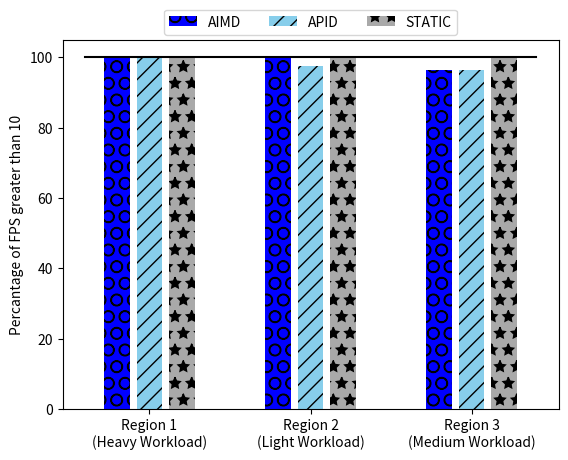
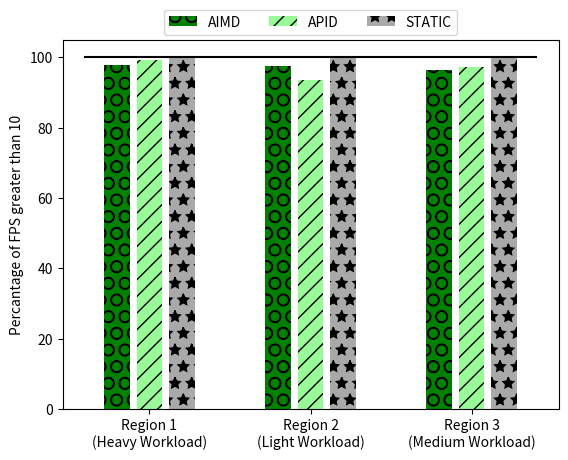
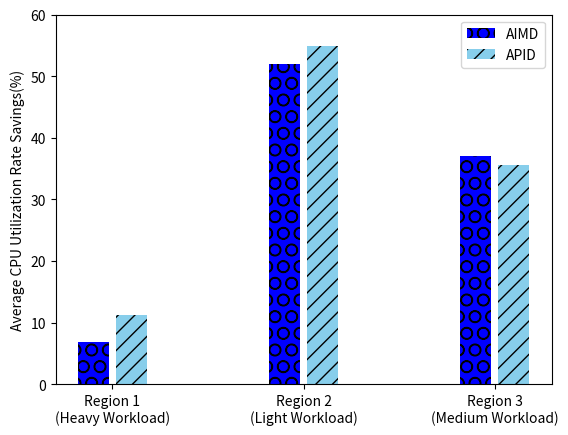
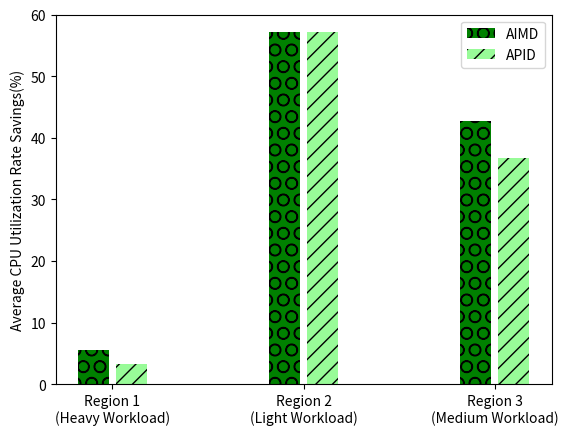

These charts were generated, in order, by the following Python code:
import numpy as np
import matplotlib.pyplot as plt



aimd_inrange_1 = [100.0, 100.0, 96.36]
aimd_inrange_2 = [97.81, 97.47, 96.33]
aimd_cpu_1 = [6.88, 51.92, 37.0]
aimd_cpu_2 = [5.58, 57.19, 42.74]


apid_inrange_1 = [100.0, 97.37, 96.49]
apid_inrange_2 = [99.3, 93.59, 97.32]
apid_cpu_1 = [11.3, 54.9, 35.5]
apid_cpu_2 = [3.33, 57.16, 36.75]


static_inrange_1 = [100.0, 100.0, 100.0]
static_inrange_2 = [100.0, 100.0, 100.0]
static_cpu_1 = [0.0, 0.0, 0.0]
static_cpu_2 = [0.0, 0.0, 0.0]



s='AIMD'
for i in aimd_cpu_1:
	s+=('& '+str(i)+'\\% ')
print(s+ ' \\\\ \\hline')
s='APID'
for i in apid_cpu_1:
	s+=('& '+str(i)+'\\% ')
print(s+ ' \\\\ \\hline')

print('')
s='AIMD'
for i in aimd_cpu_2:
	s+=('& '+str(i)+'\\% ')
print(s+ ' \\\\ \\hline')
s='APID'
for i in apid_cpu_2:
	s+=('& '+str(i)+'\\% ')
print(s+ ' \\\\ \\hline')

print('')
s='STATIC'
for i in static_inrange_1:
	s+=('& '+str(i)+'\\% ')
print(s+ ' \\\\ \\hline')
s='AIMD'
for i in aimd_inrange_1:
	s+=('& '+str(i)+'\\% ')
print(s+ ' \\\\ \\hline')
s='APID'
for i in apid_inrange_1:
	s+=('& '+str(i)+'\\% ')
print(s+ ' \\\\ \\hline')

print('')
s='STATIC'
for i in static_inrange_2:
	s+=('& '+str(i)+'\\% ')
print(s+ ' \\\\ \\hline')
s='AIMD'
for i in aimd_inrange_2:
	s+=('& '+str(i)+'\\% ')
print(s+ ' \\\\ \\hline')
s='APID'
for i in apid_inrange_2:
	s+=('& '+str(i)+'\\% ')
print(s+ ' \\\\ \\hline')





ind = np.arange(3)  # the x locations for the groups
width = 0.2  # the width of the bars
patterns = ("//", '+', "o", '\\', '*', 'o', 'O', '*')






fig, ax = plt.subplots()
rects1 = ax.bar(ind - width*1, aimd_inrange_1, width*.8,color='b', label='AIMD',hatch='O')
# rects2 = ax.bar(ind - width*0.5, aimd_range_inrange_1, width*.8,color='dodgerblue', label='AIMD_range',hatch='O')
rects3 = ax.bar(ind + width*0., apid_inrange_1, width*.8,color='skyblue', label='APID',hatch="//")
rects4 = ax.bar(ind + width*1, static_inrange_1, width*.8, color='darkgrey', label='STATIC',hatch='*')
line = ax.plot([ind[0] - width*2,ind[-1] + width*2],[100,100],'k')



ax.set_ylabel('Percantage of FPS greater than 10')

# ax.set_title('Scores by group and gender')
ax.set_xticks(ind)
ax.set_xticklabels(('Region 1\n(Heavy Workload)', 'Region 2\n(Light Workload)', 'Region 3\n(Medium Workload)'))
ax.legend(loc='upper center', bbox_to_anchor=(0.5, 1.1),ncol=4, fancybox=True, shadow=False,fontsize=10)


fig, ax = plt.subplots()
rects1 = ax.bar(ind - width*1, aimd_inrange_2, width*.8,color='g', label='AIMD',hatch='O')
# rects2 = ax.bar(ind - width*0.5, aimd_range_inrange_2, width*.8,color='limegreen', label='AIMD_range',hatch='O')
rects3 = ax.bar(ind + width*0., apid_inrange_2, width*.8,color='palegreen', label='APID',hatch="//")
rects4 = ax.bar(ind + width*1, static_inrange_2, width*.8, color='darkgrey', label='STATIC',hatch='*')
line = ax.plot([ind[0] - width*2,ind[-1] + width*2],[100,100],'k')



ax.set_ylabel('Percantage of FPS greater than 10')
# ax.set_title('Scores by group and gender')
ax.set_xticks(ind)
ax.set_xticklabels(('Region 1\n(Heavy Workload)', 'Region 2\n(Light Workload)', 'Region 3\n(Medium Workload)'))
ax.legend(loc='upper center', bbox_to_anchor=(0.5, 1.1),ncol=4, fancybox=True, shadow=False,fontsize=10)



fig, ax = plt.subplots()
rects1 = ax.bar(ind - width*.5, aimd_cpu_1, width*.8,color='b', label='AIMD',hatch='O')
# rects2 = ax.bar(ind - width*0, aimd_range_cpu_1, width*.8,color='dodgerblue', label='AIMD_range',hatch='O')
rects3 = ax.bar(ind + width*.5, apid_cpu_1, width*.8,color='skyblue', label='APID',hatch="//")
# line = ax.plot([ind[0] - width*1.5,ind[-1] + width*1.5],[100,100],'k')

# rects4 = ax.bar(ind + width*1.5, static_cpu_1, width*.8, color='darkgrey', label='STATIC',hatch='*')



ax.set_ylabel('Average CPU Utilization Rate Savings(%)')
ax.set_ylim([0,60])

# ax.set_title('Scores by group and gender')
ax.set_xticks(ind)
ax.set_xticklabels(('Region 1\n(Heavy Workload)', 'Region 2\n(Light Workload)', 'Region 3\n(Medium Workload)'))
ax.legend()

fig, ax = plt.subplots()
rects1 = ax.bar(ind - width*.5, aimd_cpu_2, width*.8,color='g', label='AIMD',hatch='O')
# rects2 = ax.bar(ind - width*0, aimd_range_cpu_2, width*.8,color='limegreen', label='AIMD_range',hatch='O')
rects3 = ax.bar(ind + width*.5, apid_cpu_2, width*.8,color='palegreen', label='APID',hatch="//")
# line = ax.plot([ind[0] - width*1.5,ind[-1] + width*1.5],[100,100],'k')

# rects4 = ax4.bar(ind + width*1.5, static_cpu_2, width*.8, color='darkgrey', label='STATIC',hatch='*')



ax.set_ylabel('Average CPU Utilization Rate Savings(%)')
ax.set_ylim([0,60])

# ax.set_title('Scores by group and gender')
ax.set_xticks(ind)
ax.set_xticklabels(('Region 1\n(Heavy Workload)', 'Region 2\n(Light Workload)', 'Region 3\n(Medium Workload)'))
# ax.legend(loc='upper center', bbox_to_anchor=(0.5, 1.1),ncol=3, fancybox=True, shadow=False,fontsize=10)
ax.legend()
# def autolabel(rects, xpos='center'):
#     """
#     Attach a text label above each bar in *rects*, displaying its height.

#     *xpos* indicates which side to place the text w.r.t. the center of
#     the bar. It can be one of the following {'center', 'right', 'left'}.
#     """

#     xpos = xpos.lower()  # normalize the case of the parameter
#     ha = {'center': 'center', 'right': 'left', 'left': 'right'}
#     offset = {'center': 0.5, 'right': 0.57, 'left': 0.43}  # x_txt = x + w*off

#     for rect in rects:
#         height = rect.get_height()
#         ax.text(rect.get_x() + rect.get_width()*offset[xpos], 1.01*height,
#                 '{}'.format(height), ha=ha[xpos], va='bottom')
# autolabel(rects1, "left")
# autolabel(rects2, "right")

plt.show()


